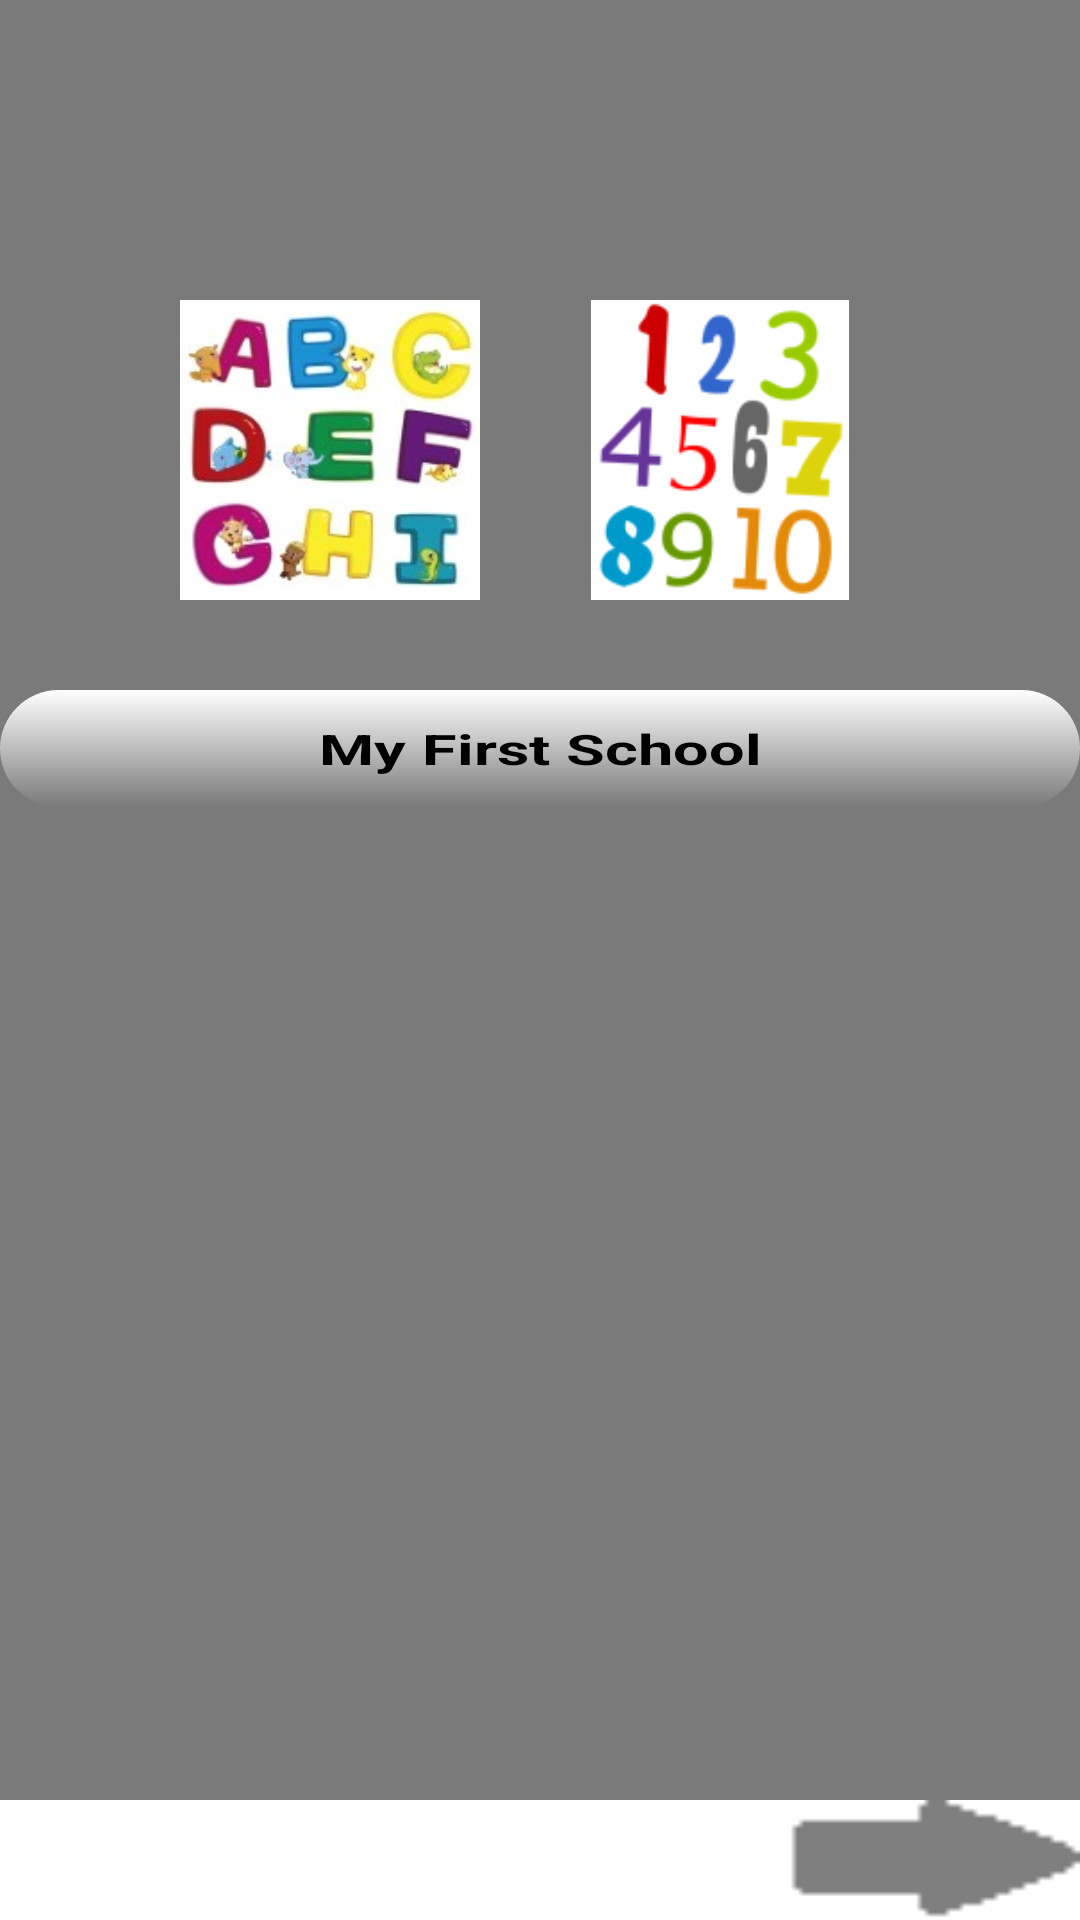

The Android layout XML behind this screen, and the referenced resources:
<!-- AndroidManifest.xml: application theme AppTheme -->
<!-- res/layout/activity_main.xml -->
<RelativeLayout xmlns:android="http://schemas.android.com/apk/res/android"
    xmlns:tools="http://schemas.android.com/tools"
    android:layout_width="fill_parent"
    android:layout_height="fill_parent"
    android:orientation="vertical"
    android:background="@color/grey">
       
    <ImageView
        android:id="@+id/alphabet"
        android:layout_width="100dp"
        android:layout_height="100dp"
        android:layout_alignParentLeft="true"
        android:layout_marginLeft="60dp"
        android:layout_marginTop="100dp"
        android:onClick="processAlphabet"
        android:src="@drawable/alphabet" />
    
    <ImageView
        android:id="@+id/number"
        android:layout_width="100dp"
        android:layout_height="100dp"
        android:layout_alignTop="@+id/alphabet"
        android:layout_marginLeft="30dp"
        android:layout_toRightOf="@+id/alphabet"
        
        android:onClick="processNumber"
        android:src="@drawable/number" />

        <Button android:id="@+id/title"
        android:layout_width="match_parent"
        android:layout_height="wrap_content"
        android:layout_alignParentLeft="true"
        android:layout_marginTop="30dp"
        
        android:textColor="@android:color/black"
        android:textStyle="bold"
        android:textScaleX="1.5"
        android:layout_below="@+id/alphabet"
        style="@style/MyCoolButton"
     
        android:text="My First School"  />

        <RelativeLayout
            android:layout_width="match_parent"
            android:layout_height="40dp"
            android:layout_alignParentBottom="true"
            android:layout_alignParentRight="true"
            
            android:orientation="vertical" 
            android:background="@color/white">
            
            <Button android:id="@+id/Next"
		        android:layout_width="100dp"
		        android:layout_height="40dp"
		        android:layout_alignParentRight="true"
		        style="@style/MyCoolButton"
		        android:background="@drawable/front_arrow"  
		        android:onClick="processAlphabet"/>
            
        </RelativeLayout>
        
</RelativeLayout>
<!-- resources referenced by this layout -->
<resources>
  <color name="grey">#7A7A7A</color>
  <color name="white">#FFFFFF</color>
  <!-- drawable alphabet: jpg bitmap (drawable-mdpi, 11485 bytes) -->
  <!-- drawable front_arrow: png bitmap (drawable-hdpi, 235 bytes) -->
  <!-- drawable number: png bitmap (drawable-mdpi, 20862 bytes) -->
  <style name="MyCoolButton">
          <item name="android:background">@drawable/normal_button</item>
      </style>
  <style name="AppTheme" parent="AppBaseTheme">
          
      </style>
  <!-- drawable normal_button (drawable) -->
  <?xml version="1.0" encoding="utf-8"?>
  <shape xmlns:android="http://schemas.android.com/apk/res/android"
      android:shape="rectangle">
      <corners
          android:radius="20dp"
           />
      <gradient
          android:angle="270"
          android:startColor="@color/white"
          android:endColor="@color/grey"
          android:type="linear" />
             
      <padding
              android:left="10dp"
              android:top="10dp"
              android:right="10dp"
              android:bottom="10dp" />
  </shape>
  <style name="AppBaseTheme" parent="android:Theme.Light">
          
          
  
      </style>
</resources>
